Photos from the image-classification dataset "chess_dataset" in the GitHub repository ShyEagle21/Practice. Its 2 classes are: insufficient material, sufficient material.

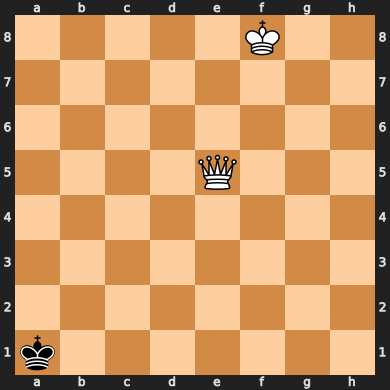
Label: sufficient material

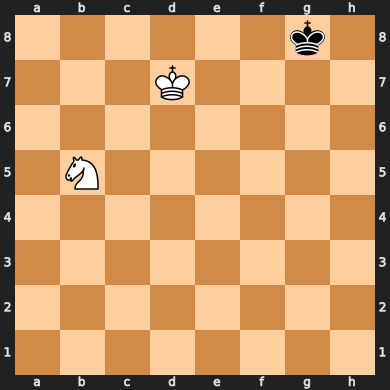
Label: insufficient material

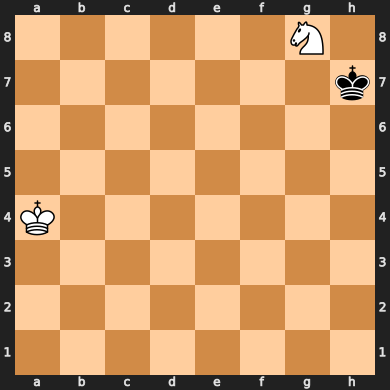
Label: insufficient material

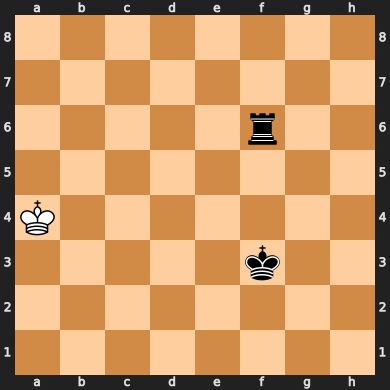
Label: sufficient material

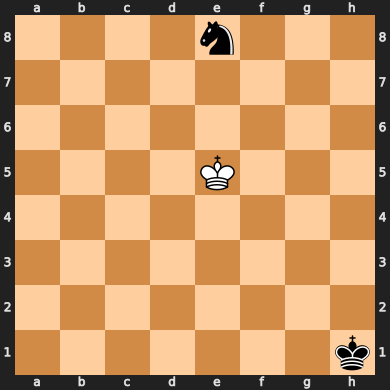
Label: insufficient material

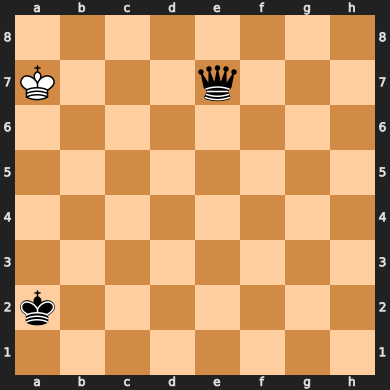
Label: sufficient material
